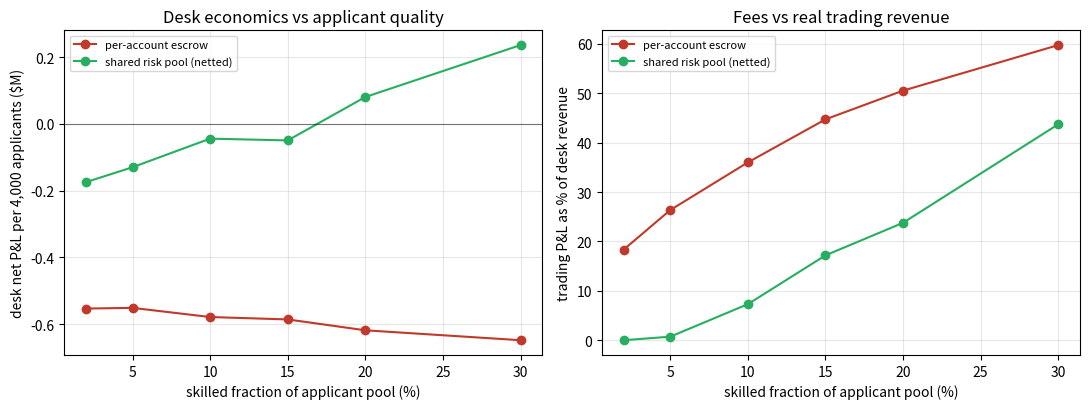

Recreate this plot in Python.
"""Simulation: is an agent prop desk on Cerdic a viable business, and what
does kernel-enforced drawdown do to the answer?

Context: docs/agentic-finance-research.md proposes a prop-desk model for
agents on Cerdic: agents pay an evaluation fee (x402 micropayment), pass a
challenge under kernel-enforced risk limits, then trade escrowed capital in a
kernel sub-account with an automatic profit split (ERC-8183 settlement).

The web2 shape of this business (FTMO et al.) is well documented: the money
is overwhelmingly EVALUATION FEES from failed challenges, not profit splits
from funded traders — because funded blow-ups eat the split revenue. The
interesting question for Cerdic: kernel enforcement caps blow-up losses at
the limit (see drawdown_enforcement_sim.py: the crossing trade settles, the
next one reverts), which changes the shape of the loss side of the ledger.
Does the split business become a real revenue line, or is this still a
fee-collection shop?

Model:
    applicant pool    - skill mixture: a small fraction genuinely skilled,
                        most flat, some negative. Daily equity returns with
                        fat tails, post-leverage vol as in the drawdown sim.
    challenge         - 30 days, pass if: final PnL >= +8%, no day <= -5%
                        (kernel-enforced, so this floor is a hard bound),
                        running drawdown <= 10%.
    funded            - $10k sub-account. Trades until blown (10% drawdown)
                        or the 12-month horizon. Profits split agent/desk.
    desk P&L          - fees + split share of funded profits
                        - capped blow-up losses (enforced) or uncapped
                        (web2 baseline, overshoot from the drawdown sim)
                        - infra cost per funded account-year.

Two desk structures are compared:

    per_account   - each funded account is a separate escrow; the desk eats
                     each blow-up individually. The naive onchain design.
    risk_pool     - funded agents trade against ONE shared vault inside the
                     clearing kernel; winners net losers through portfolio
                     margin before settlement; splits are paid from pool P&L.
                     This is the structure Cerdic's cross-margin kernel
                     uniquely enables, and the comparison is the finding.

Swept: fraction of skilled applicants, desk structure. The numbers to watch:
desk net per cohort, and whether the split line is ever real revenue.

Run directly: `python3 prop_desk_economics_sim.py`
"""

from __future__ import annotations

from dataclasses import dataclass

import numpy as np
import matplotlib

matplotlib.use("Agg")
import matplotlib.pyplot as plt


@dataclass
class Config:
    n_applicants: int = 4_000
    challenge_days: int = 30
    funded_days: int = 250          # 12-month funded horizon
    eval_fee: float = 100.0
    funded_capital: float = 10_000.0
    split_to_desk: float = 0.20
    infra_per_funded_year: float = 500.0   # RPC, TEE, monitoring, amortized
    target_ret: float = 0.08
    daily_floor: float = -0.05
    max_dd: float = 0.10
    daily_vol: float = 0.02
    student_t_df: float = 5.0
    # From drawdown_enforcement_sim: enforced breach costs ~ limit + ~8%
    # overshoot; web2 post-hoc breach costs a mean ~1.5x the limit on
    # blow-up-shaped accounts (revenge-trading continuation).
    enforced_overshoot: float = 1.08
    unenforced_blowup_mult: float = 1.5
    seed: int = 23


def skill_mix(rng: np.random.Generator, n: int, skilled_frac: float) -> np.ndarray:
    """Daily drift per applicant. Skilled: positive edge. Rest: flat or negative."""
    skills = np.where(
        rng.random(n) < skilled_frac,
        0.003 + 0.002 * rng.random(n),       # skilled: +0.3-0.5%/day drift
        np.where(rng.random(n) < 0.7, 0.0, -0.002),
    )
    return skills


def run_challenge(rng: np.random.Generator, cfg: Config,
                  drifts: np.ndarray) -> np.ndarray:
    n = len(drifts)
    shocks = rng.standard_t(cfg.student_t_df, size=(n, cfg.challenge_days))
    shocks /= np.sqrt(cfg.student_t_df / (cfg.student_t_df - 2))
    rets = drifts[:, None] + cfg.daily_vol * shocks
    cum = np.cumsum(rets, axis=1)
    passed = (
        (cum[:, -1] >= cfg.target_ret)
        & (rets.min(axis=1) >= cfg.daily_floor)          # hard floor (enforced)
        & ((np.maximum.accumulate(cum, axis=1) - cum).max(axis=1) <= cfg.max_dd)
    )
    return passed


def run_funded(rng: np.random.Generator, cfg: Config,
               drifts: np.ndarray) -> tuple[np.ndarray, np.ndarray]:
    """Per funded account: total PnL over the horizon, and whether it blew up.
    Blow-up: drawdown hits max_dd -> account closed, desk eats the loss."""
    n = len(drifts)
    shocks = rng.standard_t(cfg.student_t_df, size=(n, cfg.funded_days))
    shocks /= np.sqrt(cfg.student_t_df / (cfg.student_t_df - 2))
    rets = drifts[:, None] + cfg.daily_vol * shocks
    cum = np.cumsum(rets, axis=1)
    dd = np.maximum.accumulate(cum, axis=1) - cum
    blew = dd >= cfg.max_dd
    blew_up = blew.any(axis=1)

    final = cum[:, -1].copy()
    if blew_up.any():
        first = np.argmax(blew, axis=1)
        rows = np.arange(n)[blew_up]
        final[blew_up] = cum[rows[blew_up[rows]], first[blew_up]]
        # stop PnL accrual at blow-up: recompute as value at first breach
        idx = np.where(blew_up)[0]
        final[idx] = cum[idx, first[idx]]
    return final, blew_up


def desk_pnl_per_account(cfg: Config, drifts: np.ndarray, passed: np.ndarray,
                         rng: np.random.Generator) -> dict:
    """Naive structure: one escrow per funded account, desk eats each blow-up."""
    n_passed = int(passed.sum())
    fees = cfg.n_applicants * cfg.eval_fee
    if n_passed == 0:
        return {"fees": fees, "splits": 0.0, "cost": 0.0, "infra": 0.0,
                "net": fees, "n_passed": 0}
    pnl, blew_up = run_funded(rng, cfg, drifts[passed])
    gross = pnl * cfg.funded_capital
    splits = cfg.split_to_desk * np.clip(gross, 0, None).sum()
    cost = blew_up.sum() * cfg.max_dd * cfg.enforced_overshoot * cfg.funded_capital
    infra = n_passed * cfg.infra_per_funded_year
    return {"fees": fees, "splits": splits, "cost": cost, "infra": infra,
            "net": fees + splits - cost - infra, "n_passed": n_passed}


def desk_pnl_risk_pool(cfg: Config, drifts: np.ndarray, passed: np.ndarray,
                       rng: np.random.Generator) -> dict:
    """Shared-vault structure: funded agents' flow nets inside the kernel
    (portfolio margin); splits paid from pool P&L. Pool has its own 10%
    drawdown breaker, rarely hit thanks to cross-agent diversification."""
    n_passed = int(passed.sum())
    fees = cfg.n_applicants * cfg.eval_fee
    if n_passed == 0:
        return {"fees": fees, "splits": 0.0, "cost": 0.0, "infra": 0.0,
                "net": fees, "n_passed": 0}

    n = n_passed
    d = drifts[passed]
    # Correlated daily returns: common market factor + idiosyncratic t-shocks.
    mkt = rng.standard_normal(cfg.funded_days)
    idio = rng.standard_t(cfg.student_t_df, size=(n, cfg.funded_days))
    idio /= np.sqrt(cfg.student_t_df / (cfg.student_t_df - 2))
    rho = 0.2
    rets = (d[:, None]
            + cfg.daily_vol * (np.sqrt(rho) * mkt[None, :]
                               + np.sqrt(1 - rho) * idio))

    # Per-agent paths with individual blow-up stops (kernel-enforced per-agent).
    cum = np.cumsum(rets, axis=1)
    dd = np.maximum.accumulate(cum, axis=1) - cum
    blew = dd >= cfg.max_dd
    blew_up = blew.any(axis=1)
    active = np.ones((n, cfg.funded_days), dtype=bool)
    if blew_up.any():
        first = np.argmax(blew, axis=1)
        for i in np.where(blew_up)[0]:
            active[i, first[i] + 1:] = False  # stopped at breach, cost capped

    # Pool P&L: net of active agents' returns, each at funded_capital notional.
    pool_daily = (rets * active).sum(axis=0) * cfg.funded_capital
    pool_total = pool_daily.sum()

    # Agent payouts: (1 - desk split) of individual POSITIVE PnL at stop/horizon.
    final = np.where(blew.any(axis=1),
                     cum[np.arange(n), np.clip(np.argmax(blew, axis=1), 0, None)],
                     cum[:, -1])
    agent_gross = final * cfg.funded_capital
    payouts = (1 - cfg.split_to_desk) * np.clip(agent_gross, 0, None).sum()

    # Blow-up costs are the pool's problem already (netting absorbed them);
    # the desk's residual is pool_total minus payouts. Infra as before.
    infra = n * cfg.infra_per_funded_year
    net = fees + pool_total - payouts - infra
    splits_equiv = pool_total - payouts  # what the desk keeps from trading
    return {"fees": fees, "splits": splits_equiv, "cost": 0.0, "infra": infra,
            "net": net, "n_passed": n}


def main() -> None:
    cfg = Config()
    fracs = [0.02, 0.05, 0.10, 0.15, 0.20, 0.30]
    n_trials = 12

    print(f"{'skilled%':>9} {'structure':>12} {'pass%':>7} {'fees':>10} "
          f"{'trading':>11} {'cost':>11} {'infra':>9} {'net (mean)':>12}")
    curves = {}
    for structure, fn in (("per_account", desk_pnl_per_account),
                          ("risk_pool", desk_pnl_risk_pool)):
        nets, split_shares = [], []
        for f in fracs:
            trial_nets, trial_shares = [], []
            for t in range(n_trials):
                rng = np.random.default_rng(cfg.seed + t * 1_000 + int(f * 10_000))
                drifts = skill_mix(rng, cfg.n_applicants, f)
                passed = run_challenge(rng, cfg, drifts)
                r = fn(cfg, drifts, passed, rng)
                trial_nets.append(r["net"])
                rev = r["fees"] + max(r["splits"], 0.0)
                trial_shares.append(max(r["splits"], 0.0) / rev if rev else 0.0)
                if t == 0:
                    print(f"{f:>9.0%} {structure:>12} "
                          f"{r['n_passed'] / cfg.n_applicants:>7.1%} "
                          f"{r['fees']:>10,.0f} {r['splits']:>11,.0f} "
                          f"{r['cost']:>11,.0f} {r['infra']:>9,.0f} "
                          f"{np.mean(trial_nets):>12,.0f}")
            nets.append(np.mean(trial_nets))
            split_shares.append(np.mean(trial_shares))
        curves[structure] = (nets, split_shares)

    fig, (ax1, ax2) = plt.subplots(1, 2, figsize=(11, 4.2))
    ax1.plot([f * 100 for f in fracs], [n / 1e6 for n in curves["per_account"][0]],
             "o-", color="#c0392b", label="per-account escrow")
    ax1.plot([f * 100 for f in fracs], [n / 1e6 for n in curves["risk_pool"][0]],
             "o-", color="#27ae60", label="shared risk pool (netted)")
    ax1.axhline(0, color="k", lw=0.8, alpha=0.5)
    ax1.set_xlabel("skilled fraction of applicant pool (%)")
    ax1.set_ylabel("desk net P&L per 4,000 applicants ($M)")
    ax1.set_title("Desk economics vs applicant quality")
    ax1.legend(fontsize=8)
    ax1.grid(alpha=0.3)

    ax2.plot([f * 100 for f in fracs], [s * 100 for s in curves["per_account"][1]],
             "o-", color="#c0392b", label="per-account escrow")
    ax2.plot([f * 100 for f in fracs], [s * 100 for s in curves["risk_pool"][1]],
             "o-", color="#27ae60", label="shared risk pool (netted)")
    ax2.set_xlabel("skilled fraction of applicant pool (%)")
    ax2.set_ylabel("trading P&L as % of desk revenue")
    ax2.set_title("Fees vs real trading revenue")
    ax2.legend(fontsize=8)
    ax2.grid(alpha=0.3)

    fig.tight_layout()
    fig.savefig("prop_desk_economics.png", dpi=150)
    print("\nwrote prop_desk_economics.png")


if __name__ == "__main__":
    main()
